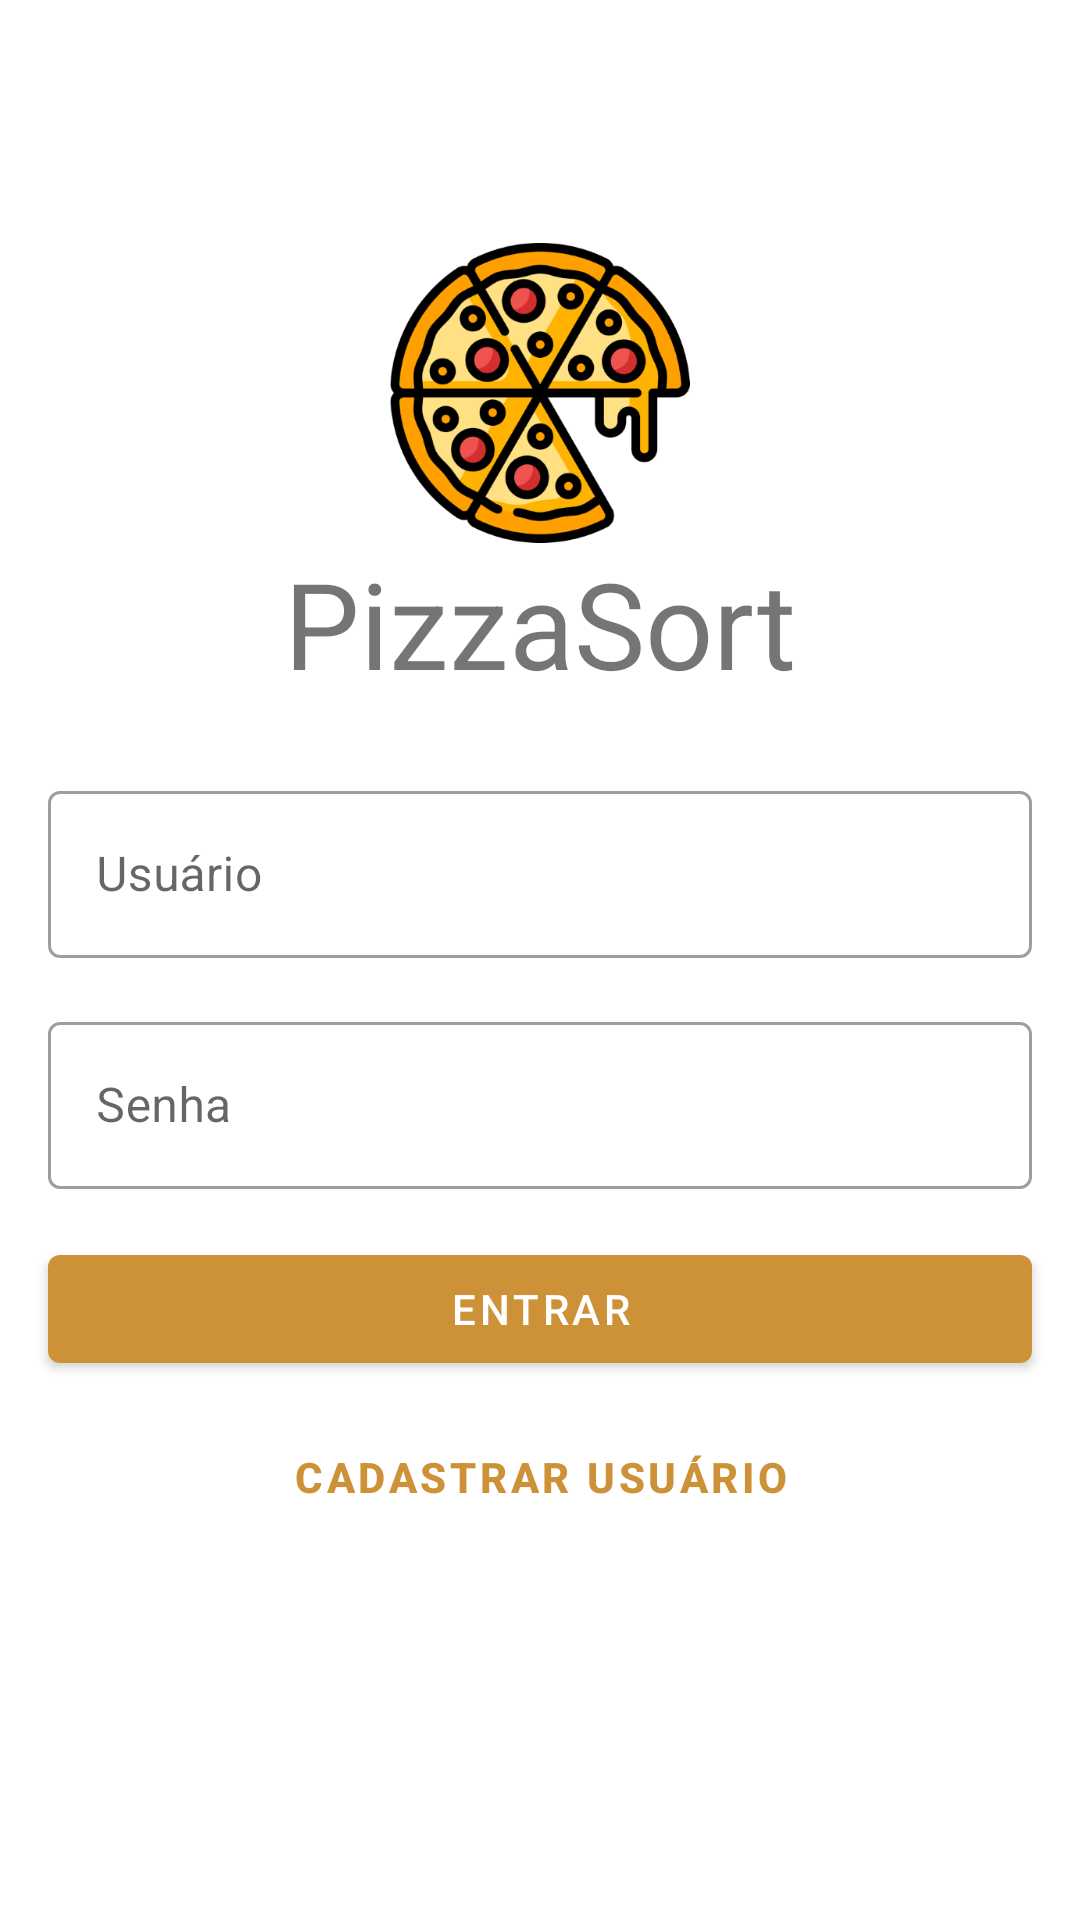

Reconstruct the res/layout file that produces this screen, plus the resources it refers to.
<!-- AndroidManifest.xml: activity theme Theme.Orgs.NoActionBar -->
<!-- res/layout/activity_login.xml -->
<?xml version="1.0" encoding="utf-8"?>
<ScrollView xmlns:android="http://schemas.android.com/apk/res/android"
    xmlns:app="http://schemas.android.com/apk/res-auto"
    xmlns:tools="http://schemas.android.com/tools"
    android:layout_width="match_parent"
    android:layout_height="match_parent"
    android:fillViewport="true">

    <androidx.constraintlayout.widget.ConstraintLayout
        android:layout_width="match_parent"
        android:layout_height="wrap_content"
        tools:context=".ui.activity.LoginActivity">

        <ImageView
            android:id="@+id/activity_login_imagem_logo"
            android:layout_width="100dp"
            android:layout_height="100dp"
            app:layout_constraintBottom_toBottomOf="parent"
            app:layout_constraintEnd_toEndOf="@+id/activity_login_titulo"
            app:layout_constraintStart_toStartOf="@+id/activity_login_titulo"
            app:layout_constraintTop_toTopOf="parent"
            app:layout_constraintVertical_bias="0.15"
            app:srcCompat="@drawable/pizza_login" />

        <TextView
            android:id="@+id/activity_login_titulo"
            android:layout_width="wrap_content"
            android:layout_height="wrap_content"
            android:text="PizzaSort"
            android:textSize="40sp"
            app:layout_constraintEnd_toEndOf="parent"
            app:layout_constraintStart_toStartOf="parent"
            app:layout_constraintTop_toBottomOf="@id/activity_login_imagem_logo" />

        <com.google.android.material.textfield.TextInputLayout
            android:id="@+id/textInputlayout_usuario"
            style="@style/Widget.MaterialComponents.TextInputLayout.OutlinedBox"
            android:layout_width="0dp"
            android:layout_height="wrap_content"
            android:layout_marginStart="16dp"
            android:layout_marginTop="24dp"
            android:layout_marginEnd="16dp"
            app:layout_constraintEnd_toEndOf="parent"
            app:layout_constraintStart_toStartOf="parent"
            app:layout_constraintTop_toBottomOf="@id/activity_login_titulo">

            <com.google.android.material.textfield.TextInputEditText
                android:id="@+id/activity_login_usuario"
                android:layout_width="match_parent"
                android:layout_height="wrap_content"
                android:hint="Usuário"
                android:inputType="text" />

        </com.google.android.material.textfield.TextInputLayout>

        <com.google.android.material.textfield.TextInputLayout
            android:id="@+id/textInputlayout_senha"
            style="@style/Widget.MaterialComponents.TextInputLayout.OutlinedBox"
            android:layout_width="0dp"
            android:layout_height="wrap_content"
            android:layout_margin="16dp"
            app:layout_constraintEnd_toEndOf="parent"
            app:layout_constraintStart_toStartOf="parent"
            app:layout_constraintTop_toBottomOf="@id/textInputlayout_usuario">

            <com.google.android.material.textfield.TextInputEditText
                android:id="@+id/activity_login_senha"
                android:layout_width="match_parent"
                android:layout_height="wrap_content"
                android:hint="Senha"
                android:inputType="textPassword" />
        </com.google.android.material.textfield.TextInputLayout>

        <Button
            android:id="@+id/activity_login_botao_entrar"
            android:layout_width="0dp"
            android:layout_height="wrap_content"
            android:layout_marginTop="16dp"
            android:text="Entrar"
            app:layout_constraintEnd_toEndOf="@id/textInputlayout_senha"
            app:layout_constraintStart_toStartOf="@id/textInputlayout_senha"
            app:layout_constraintTop_toBottomOf="@id/textInputlayout_senha" />


        <Button
            android:id="@+id/activity_login_botao_cadastrar"
            android:layout_width="0dp"
            android:layout_height="wrap_content"
            android:layout_marginTop="8dp"
            android:background="@android:color/transparent"
            android:text="cadastrar usuário"
            android:textColor="@color/colorPrimary"
            android:textStyle="bold"
            app:layout_constraintBottom_toBottomOf="parent"
            app:layout_constraintEnd_toEndOf="@+id/activity_login_botao_entrar"
            app:layout_constraintHorizontal_bias="0.0"
            app:layout_constraintStart_toStartOf="@+id/activity_login_botao_entrar"
            app:layout_constraintTop_toBottomOf="@id/activity_login_botao_entrar"
            app:layout_constraintVertical_bias="0.0" />

    </androidx.constraintlayout.widget.ConstraintLayout>
</ScrollView>
<!-- resources referenced by this layout -->
<resources>
  <color name="colorPrimary">#CD9137</color>
  <!-- drawable pizza_login: png bitmap (drawable-hdpi, 26471 bytes) -->
  <style name="Theme.Orgs.NoActionBar" parent="Theme.Orgs">
          <item name="windowActionBar">false</item>
          <item name="windowNoTitle">true</item>
      </style>
  <style name="Theme.Orgs" parent="Theme.MaterialComponents.DayNight.DarkActionBar">
          
          <item name="colorPrimary">@color/colorPrimary</item>
          <item name="colorPrimaryVariant">#404040</item>
          <item name="colorOnPrimary">@color/white</item>
          
          <item name="colorSecondary">#404040</item>
          <item name="colorSecondaryVariant">#404040</item>
          <item name="colorOnSecondary">@color/white</item>
          
          <item name="android:statusBarColor">?attr/colorPrimaryVariant</item>
          
      </style>
  <color name="white">#FFFFFFFF</color>
</resources>
